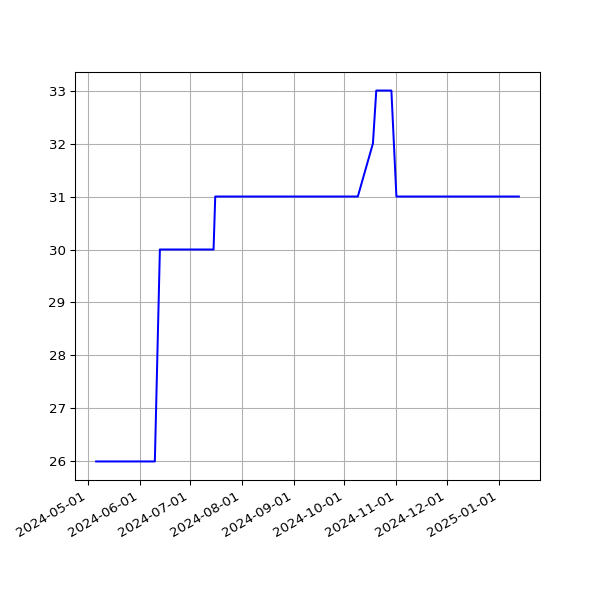

The table this chart was drawn from, first rows:
date, value
2024-05-06T00:31:16Z, 26
2024-05-08T00:38:44Z, 26
2024-05-10T00:33:23Z, 26
2024-05-11T00:35:19Z, 26
2024-05-12T00:33:54Z, 26
2024-05-13T00:29:53Z, 26
2024-05-14T00:34:53Z, 26
2024-05-15T01:43:24Z, 26
2024-05-16T01:43:11Z, 26
2024-05-17T01:40:57Z, 26
2024-05-18T01:42:49Z, 26
2024-05-19T01:36:39Z, 26
2024-05-20T01:36:27Z, 26
2024-05-21T01:39:33Z, 26
2024-05-22T01:38:18Z, 26
2024-05-23T01:46:29Z, 26
2024-05-25T01:42:10Z, 26
2024-05-26T01:40:48Z, 26
2024-05-27T01:36:16Z, 26
2024-05-28T01:42:47Z, 26
2024-05-29T01:43:31Z, 26
2024-05-30T01:50:11Z, 26
2024-05-30T22:40:32Z, 26
2024-06-04T01:50:12Z, 26
2024-06-05T01:50:44Z, 26
2024-06-05T22:46:46Z, 26
2024-06-08T01:48:46Z, 26
2024-06-09T01:48:08Z, 26
2024-06-10T01:53:20Z, 26
2024-06-13T00:34:25Z, 30
2024-06-14T00:37:44Z, 30
2024-06-15T00:37:41Z, 30
2024-06-16T00:35:21Z, 30
2024-06-17T00:44:00Z, 30
2024-06-19T00:37:57Z, 30
2024-06-24T00:39:27Z, 30
2024-06-28T00:32:36Z, 30
2024-06-30T00:28:41Z, 30
2024-07-01T00:33:29Z, 30
2024-07-02T00:33:56Z, 30
2024-07-06T00:34:00Z, 30
2024-07-11T00:36:33Z, 30
2024-07-12T00:35:35Z, 30
2024-07-15T00:31:20Z, 30
2024-07-16T00:35:41Z, 31
2024-07-17T00:32:54Z, 31
2024-07-18T00:35:55Z, 31
2024-07-19T01:41:18Z, 31
2024-07-20T00:44:01Z, 31
2024-07-21T00:43:27Z, 31
2024-07-22T00:38:47Z, 31
2024-07-23T00:40:41Z, 31
2024-07-26T00:33:42Z, 31
2024-07-27T00:36:44Z, 31
2024-07-29T00:35:58Z, 31
2024-07-31T00:44:39Z, 31
2024-08-02T00:42:48Z, 31
2024-08-03T00:37:40Z, 31
2024-08-05T00:40:05Z, 31
2024-08-06T00:36:27Z, 31
... 72 more rows
